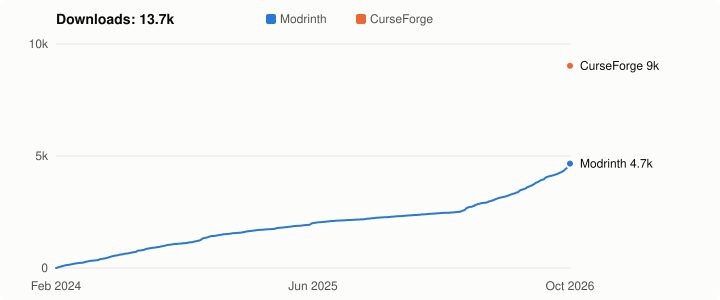

The table this chart was drawn from, first rows:
date, modrinth, curseforge
2024-02-26, -1, 
2024-02-27, -1, 
2024-02-28, 14, 
2024-02-29, 18, 
2024-03-01, 28, 
2024-03-02, 39, 
2024-03-03, 47, 
2024-03-04, 55, 
2024-03-05, 56, 
2024-03-06, 56, 
2024-03-07, 68, 
2024-03-08, 83, 
2024-03-09, 89, 
2024-03-10, 91, 
2024-03-11, 96, 
2024-03-12, 103, 
2024-03-13, 109, 
2024-03-14, 116, 
2024-03-15, 125, 
2024-03-16, 127, 
2024-03-17, 130, 
2024-03-18, 132, 
2024-03-19, 135, 
2024-03-20, 139, 
2024-03-21, 143, 
2024-03-22, 145, 
2024-03-23, 149, 
2024-03-24, 155, 
2024-03-25, 160, 
2024-03-26, 163, 
2024-03-27, 170, 
2024-03-28, 173, 
2024-03-29, 182, 
2024-03-30, 185, 
2024-03-31, 192, 
2024-04-01, 193, 
2024-04-02, 200, 
2024-04-03, 203, 
2024-04-04, 209, 
2024-04-05, 211, 
2024-04-06, 214, 
2024-04-07, 216, 
2024-04-08, 218, 
2024-04-09, 223, 
2024-04-10, 227, 
2024-04-11, 228, 
2024-04-12, 230, 
2024-04-13, 234, 
2024-04-14, 234, 
2024-04-15, 235, 
2024-04-16, 238, 
2024-04-17, 242, 
2024-04-18, 246, 
2024-04-19, 251, 
2024-04-20, 271, 
2024-04-21, 274, 
2024-04-22, 277, 
2024-04-23, 278, 
2024-04-24, 288, 
2024-04-25, 288, 
... 905 more rows
